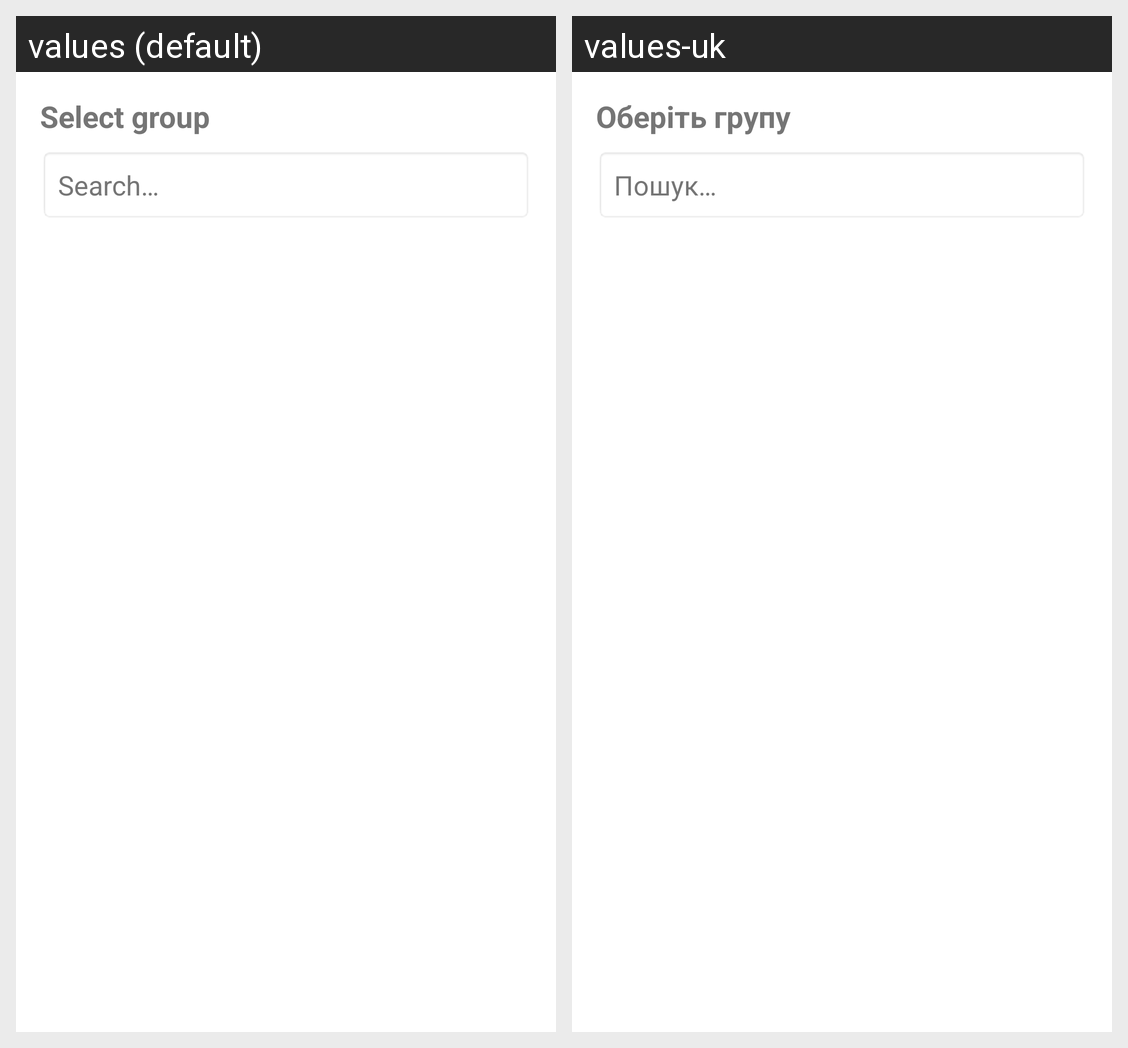

Translations of the strings shown on this Android screen, per locale in the grid:
Android screen res/layout/group_spinner.xml rendered under 2 locales, left to right: values (default), values-uk. Device: Nexus 5 (rendered at 1080×1920; each locale shown at half size, 540×960, under a caption strip naming it); theme Theme.NureAlarm.
Strings drawn on this screen, with the default value and each locale's value (text and hints the layout hard-codes, and strings that could not be matched under every locale, appear in the picture but are not listed):

select_group
  values: Select group
  values-uk: Оберіть групу

search
  values: Search…
  values-uk: Пошук…
